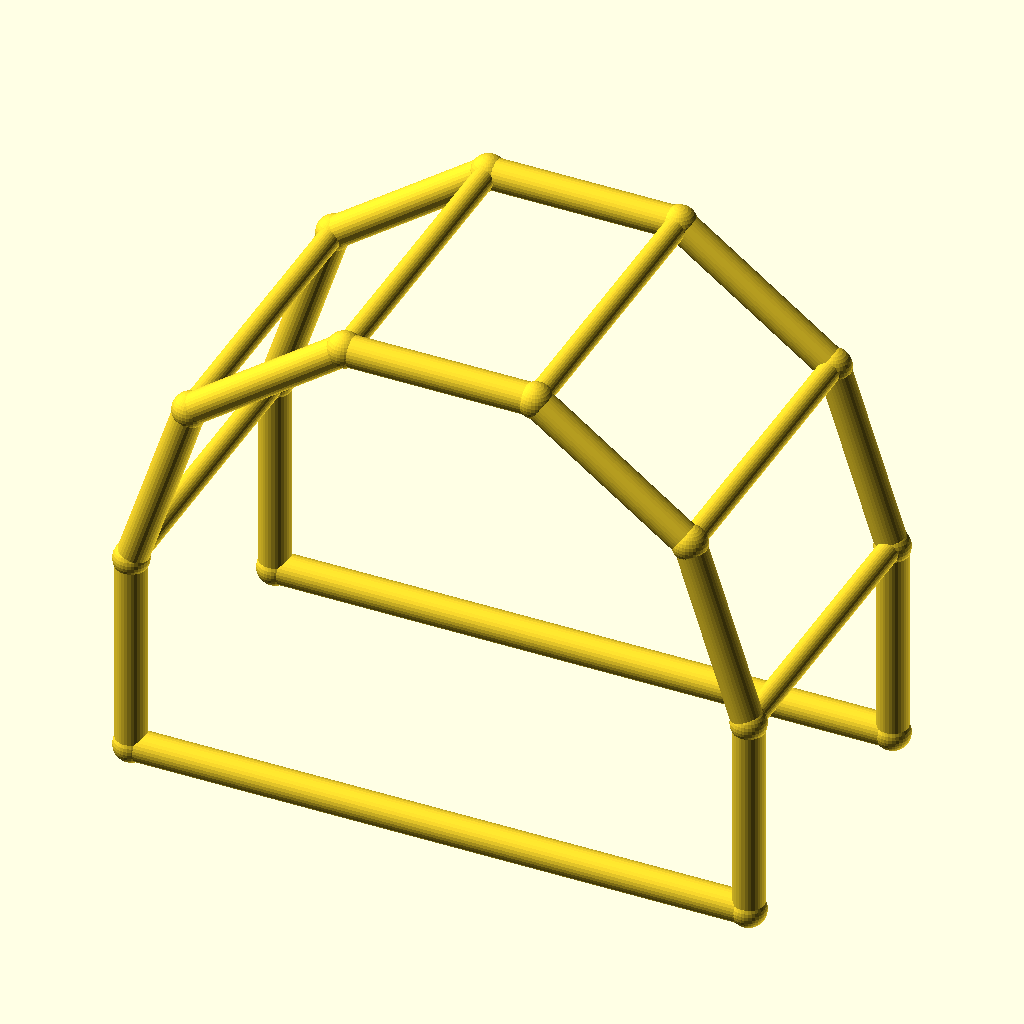
Cell 1 — every parameter at its default value.
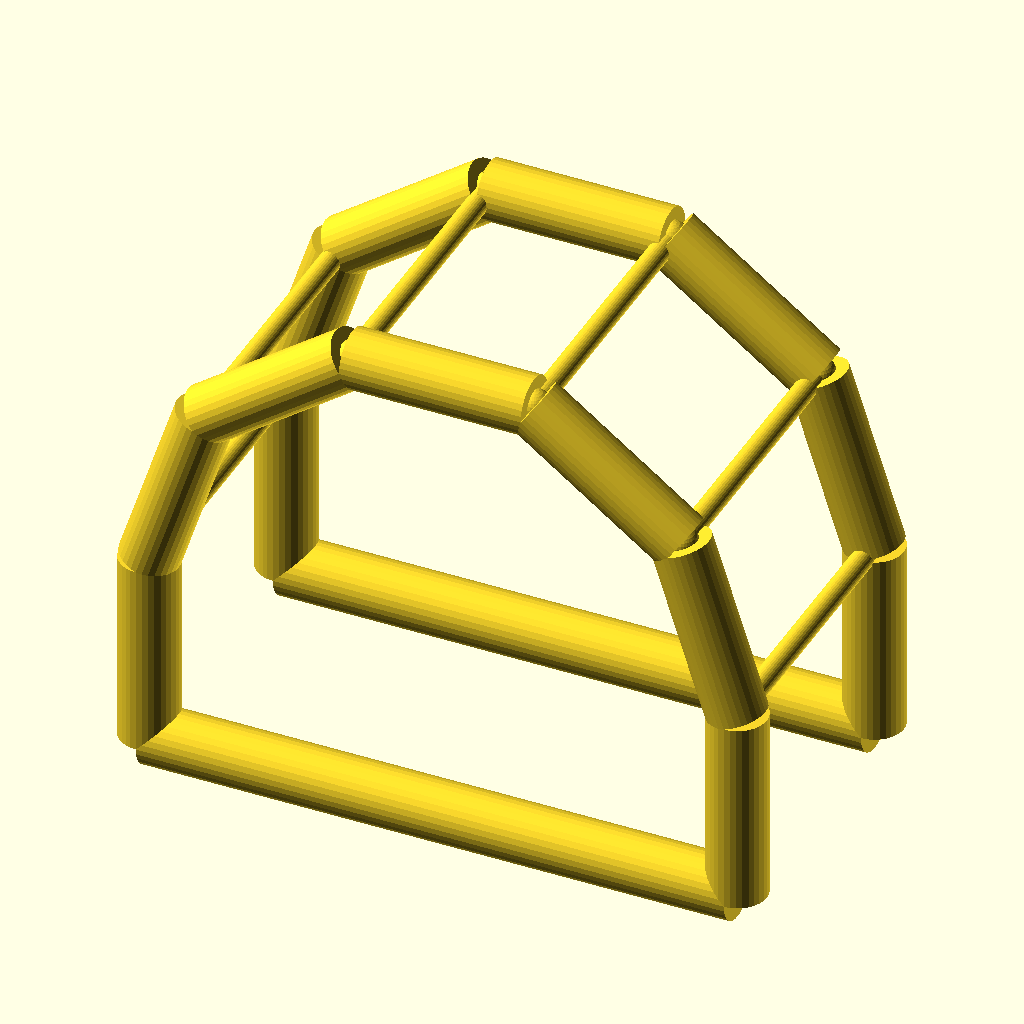
Cell 2: the same model with chord_r = 6.
All cells are drawn from the same view direction (rotation 55°, 0°, 25°, orthographic, colour scheme Cornfield), but the view is re-fitted for each cell, so position and scale can differ between cells as well as the parameter.
OpenSCAD source file optional_data/data/wire4/pergola/scene_0096.scad:
$fn = 32;

// ----------------------------------------------------------------------
// Pergola arch: 5-segment arches, span 120 mm
// ----------------------------------------------------------------------

// --- parameters (mm) ---
span = 120;               // arch span, X
post_h = 40;              // post height
arch_r = 60;              // arch radius
depth = 60;               // frame spacing, Y
chord_r = 3;              // arch and post member radius
brace_r = 2.2;            // purlin member radius
joint_r = 3.4;            // joint ball radius
fit_tol = 0.1;            // declared fit tolerance (prompt contract)
free_tol = 0.3;           // declared free tolerance (prompt contract)

bbox_x = 126.8;  // overall X, joints included
bbox_y = 66.8;  // overall Y, joints included
bbox_z = 103.86;  // overall Z, joints included
chord_d = 2 * chord_r;  // arch stock diameter
brace_d = 2 * brace_r;  // purlin stock diameter
nodes = [[0.0, 0.0, 0.0], [120.0, 0.0, 0.0], [0.0, 0.0, 40.0], [11.459, 0.0, 75.2671], [41.459, 0.0, 97.0634], [78.541, 0.0, 97.0634], [108.541, 0.0, 75.2671], [120.0, 0.0, 40.0], [0.0, 60.0, 0.0], [120.0, 60.0, 0.0], [0.0, 60.0, 40.0], [11.459, 60.0, 75.2671], [41.459, 60.0, 97.0634], [78.541, 60.0, 97.0634], [108.541, 60.0, 75.2671], [120.0, 60.0, 40.0]];

module member(a, b, r) {
  /* round stock from joint a to joint b, ends buried in the joint balls */
  d = b - a;
  length = norm(d);
  translate(a) rotate([0, acos(d[2] / length), atan2(d[1], d[0])])
    cylinder(h = length, r = r);
}

module joint(p, r) {
  /* ball at the joint centre, fatter than every member meeting there */
  translate(p) sphere(r = r);
}

/* members - each call is one graph edge */
member(nodes[0], nodes[2], chord_r);
member(nodes[1], nodes[7], chord_r);
member(nodes[0], nodes[1], chord_r);
member(nodes[2], nodes[3], chord_r);
member(nodes[3], nodes[4], chord_r);
member(nodes[4], nodes[5], chord_r);
member(nodes[5], nodes[6], chord_r);
member(nodes[6], nodes[7], chord_r);
member(nodes[8], nodes[10], chord_r);
member(nodes[9], nodes[15], chord_r);
member(nodes[8], nodes[9], chord_r);
member(nodes[10], nodes[11], chord_r);
member(nodes[11], nodes[12], chord_r);
member(nodes[12], nodes[13], chord_r);
member(nodes[13], nodes[14], chord_r);
member(nodes[14], nodes[15], chord_r);
member(nodes[2], nodes[10], brace_r);
member(nodes[3], nodes[11], brace_r);
member(nodes[4], nodes[12], brace_r);
member(nodes[5], nodes[13], brace_r);
member(nodes[6], nodes[14], brace_r);
member(nodes[7], nodes[15], brace_r);

/* joint balls */
for (p = nodes) joint(p, joint_r);
Customizer parameters (derived from the source; name, type, default, range or options):
span: number, default 120
post_h: number, default 40
arch_r: number, default 60
depth: number, default 60
chord_r: number, default 3
brace_r: number, default 2.2
joint_r: number, default 3.4
fit_tol: number, default 0.1
free_tol: number, default 0.3
bbox_x: number, default 126.8
bbox_y: number, default 66.8
bbox_z: number, default 103.86
